50-way image classification set "data" from GitHub (teesley/Car-Part-Identifier); label vocabulary: air compressor, alternator, battery, brake caliper, brake pad, brake rotor, camshaft, carberator, clutch plate, coil spring, crankshaft, cylinder head, distributor, engine block, engine valve, fuel injector, fuse box, gas cap, headlights, idler arm, ignition coil, instrument cluster, leaf spring, lower control arm, muffler, oil filter, oil pan, oil pressure sensor, overflow tank, oxygen sensor, piston, pressure plate, radiator, radiator fan, radiator hose, radio, rim, shift knob, side mirror, spark plug, spoiler, starter, taillights, thermostat, torque converter, transmission, vacuum brake booster, valve lifter, water pump, window regulator.

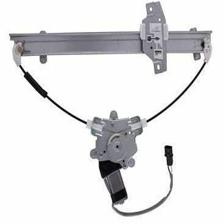
Label: window regulator

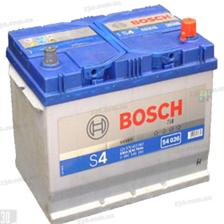
Label: battery

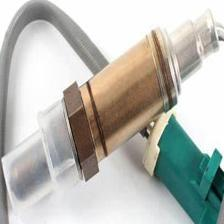
Label: oxygen sensor

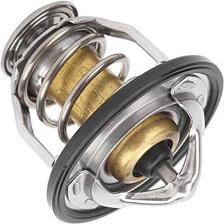
Label: thermostat

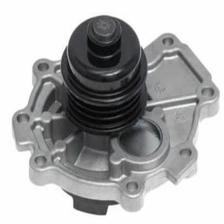
Label: water pump

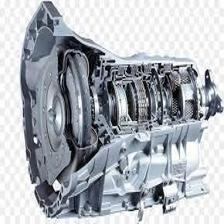
Label: transmission
